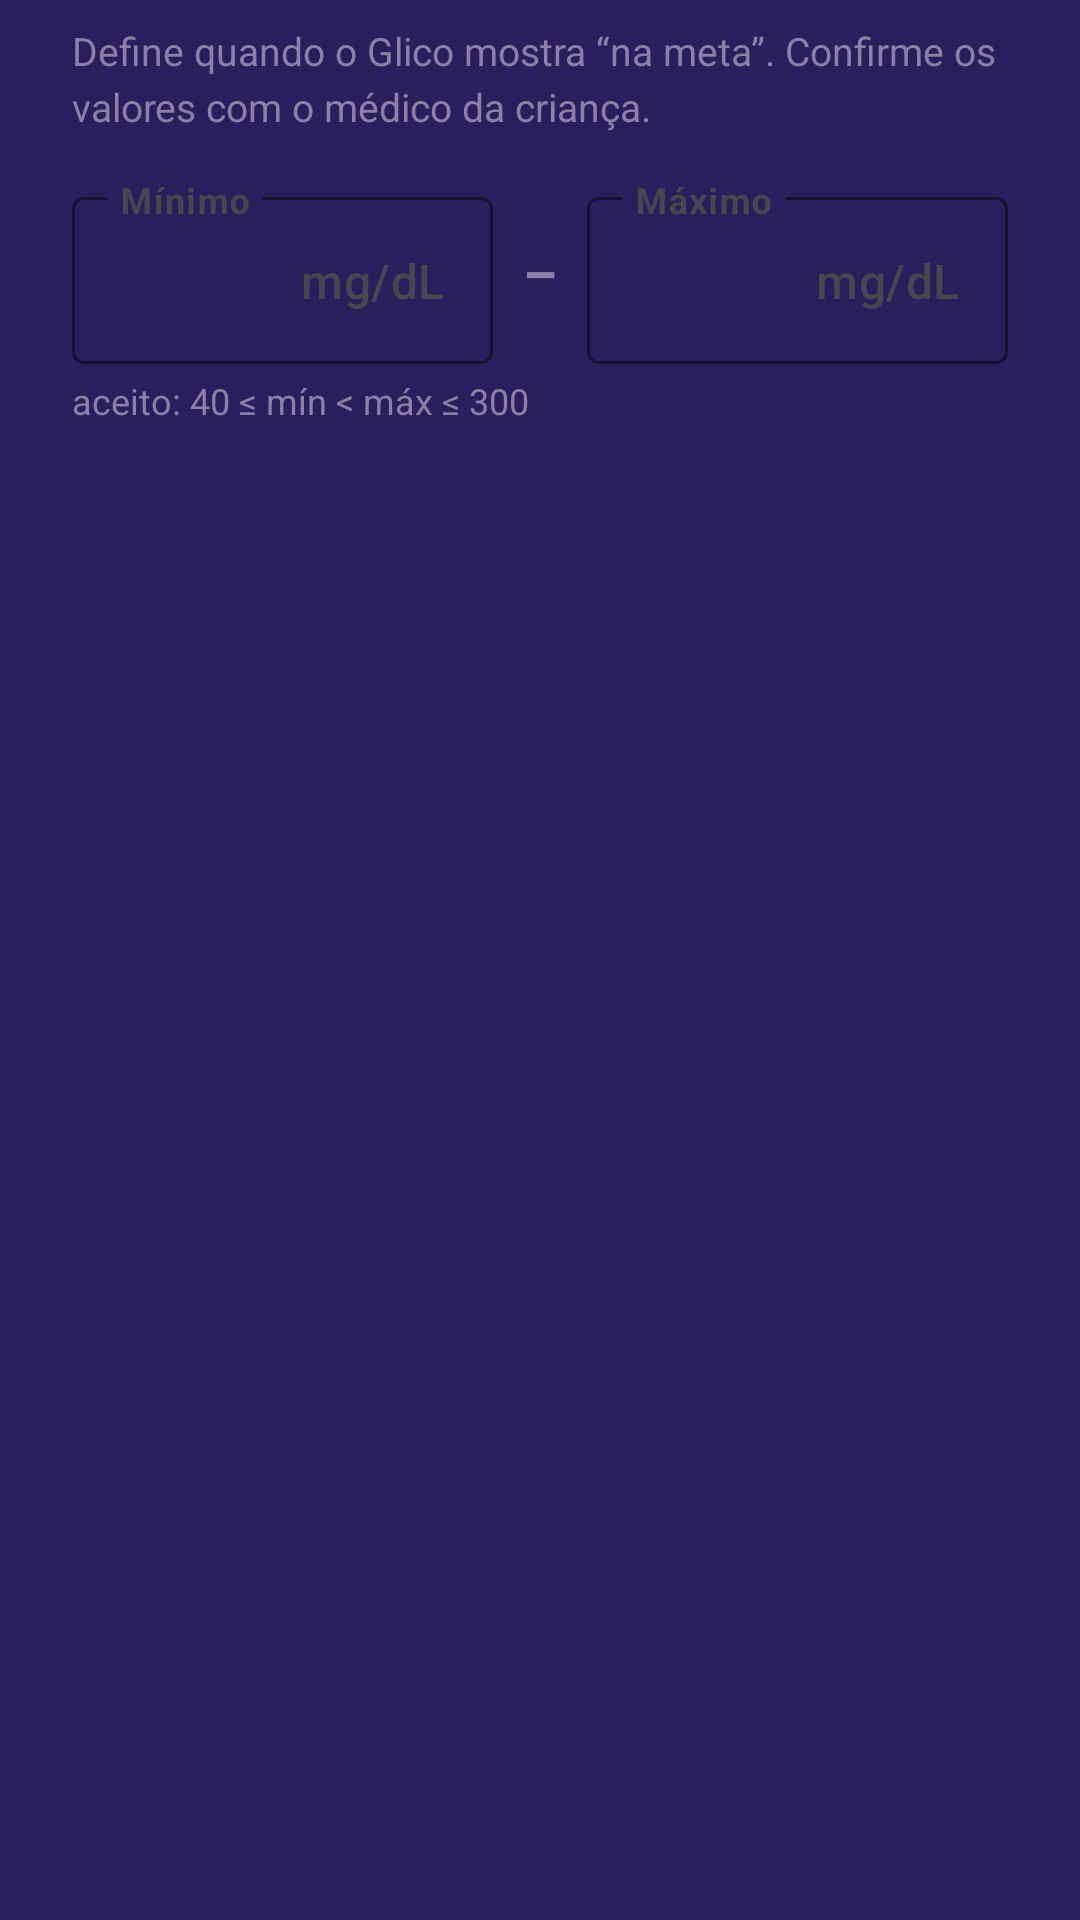

This screen was rendered from an Android layout file. Write that file and the resources it references.
<!-- AndroidManifest.xml: application theme Theme.GlicoKids -->
<!-- res/layout/dialog_target_range.xml -->
<?xml version="1.0" encoding="utf-8"?>
<LinearLayout xmlns:android="http://schemas.android.com/apk/res/android"
    xmlns:app="http://schemas.android.com/apk/res-auto"
    android:layout_width="match_parent" android:layout_height="wrap_content"
    android:orientation="vertical"
    android:paddingHorizontal="24dp" android:paddingTop="8dp">

    <TextView
        android:layout_width="match_parent" android:layout_height="wrap_content"
        android:text="Define quando o Glico mostra “na meta”. Confirme os valores com o médico da criança."
        android:textColor="@color/text_muted_light" android:textSize="13sp"
        android:lineSpacingMultiplier="1.2"/>

    <LinearLayout
        android:layout_width="match_parent" android:layout_height="wrap_content"
        android:layout_marginTop="16dp" android:orientation="horizontal" android:baselineAligned="false">

        <com.google.android.material.textfield.TextInputLayout
            android:id="@+id/tilRangeMin"
            style="@style/Widget.Material3.TextInputLayout.OutlinedBox"
            android:layout_width="0dp" android:layout_height="wrap_content" android:layout_weight="1"
            android:hint="Mínimo" app:suffixText="mg/dL"
            app:boxStrokeColor="@color/primary" app:hintTextColor="@color/primary_dark">
            <com.google.android.material.textfield.TextInputEditText
                android:id="@+id/etRangeMin"
                android:layout_width="match_parent" android:layout_height="wrap_content"
                android:inputType="number" android:maxLength="3"
                android:textColor="@color/ink" android:textStyle="bold" android:text="70"/>
        </com.google.android.material.textfield.TextInputLayout>

        <TextView
            android:layout_width="wrap_content" android:layout_height="wrap_content"
            android:layout_gravity="center_vertical" android:paddingHorizontal="10dp"
            android:text="–" android:textColor="@color/text_muted_light" android:textSize="18sp" android:textStyle="bold"/>

        <com.google.android.material.textfield.TextInputLayout
            android:id="@+id/tilRangeMax"
            style="@style/Widget.Material3.TextInputLayout.OutlinedBox"
            android:layout_width="0dp" android:layout_height="wrap_content" android:layout_weight="1"
            android:hint="Máximo" app:suffixText="mg/dL"
            app:boxStrokeColor="@color/primary" app:hintTextColor="@color/primary_dark">
            <com.google.android.material.textfield.TextInputEditText
                android:id="@+id/etRangeMax"
                android:layout_width="match_parent" android:layout_height="wrap_content"
                android:inputType="number" android:maxLength="3"
                android:textColor="@color/ink" android:textStyle="bold" android:text="180"/>
        </com.google.android.material.textfield.TextInputLayout>
    </LinearLayout>

    <TextView
        android:layout_width="match_parent" android:layout_height="wrap_content"
        android:layout_marginTop="4dp"
        android:text="aceito: 40 ≤ mín &lt; máx ≤ 300"
        android:textColor="@color/text_muted_light" android:textSize="12sp"/>
</LinearLayout>
<!-- resources referenced by this layout -->
<resources>
  <color name="ink">#2A1E5C</color>
  <color name="primary">#7C4DFF</color>
  <color name="primary_dark">#4527A0</color>
  <color name="text_muted_light">#8A80A8</color>
  <style name="Theme.GlicoKids" parent="Theme.Material3.DayNight.NoActionBar">
          <item name="colorPrimary">@color/primary</item>
          <item name="colorSecondary">@color/gold</item>
          <item name="android:statusBarColor">@color/night_deep</item>
          <item name="android:windowBackground">@color/night</item>
      </style>
  <color name="gold">#FFD54F</color>
  <color name="night_deep">#221650</color>
  <color name="night">#2A1E5C</color>
</resources>
